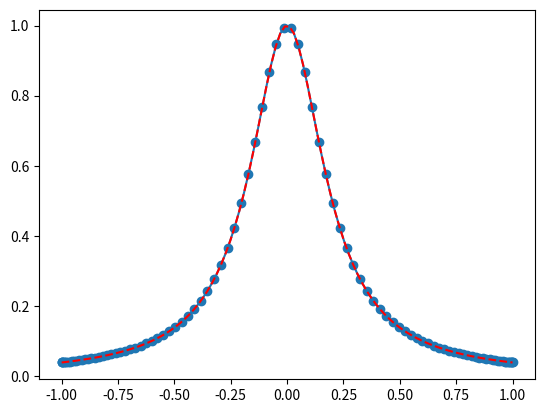

Source code (Python):
import numpy as np
import matplotlib.pyplot as plt


def func(x):
    return 1/(1+25*x**2)

def wierstras(x, a=0.9, b=((1+3*np.pi/2)/0.9 + 0.01)):
    suma = 0
    for n in range(100):
        suma += a**n * np.cos(b**n * np.pi * x)
    else:
        return suma

stopien = 100
wezly = [np.cos(((2*k - 1)*np.pi)/int(stopien*2)) for k in range(1,stopien+1)]
#wezly = np.linspace(-1,1,14)
x_space = np.linspace(-1,1,100)
y = np.array([func(x) for x in wezly])



def Lagrange_interpol(x, wezly, stopien):
    suma = 0
    for i in range(stopien+1):
        iloczyn = 1
        for j in range(stopien+1):
            if i != j:
                iloczyn *= (x-wezly[j])/(wezly[i]-wezly[j])
        else:
            suma += y[i] * iloczyn
    else:
        return suma

interpolated = np.array([Lagrange_interpol(x, wezly, len(wezly)-1) for x in x_space])
RMSE1 = np.sqrt(np.sum((np.array([func(x) for x in x_space]) - interpolated)**2))
#wierstras_interpolated = np.array([wierstras(x) for x in x_space])
#RMSE2 = np.sqrt(np.sum((np.array([func(x) for x in x_space]) - wierstras_interpolated)**2))


print(f'Lagrange: {RMSE1}')
#print(f'Wierstrass: {RMSE2}')
plt.scatter(wezly,y)
plt.plot(x_space, interpolated)
#plt.plot(x_space, wierstras_interpolated, 'y--')
plt.plot(x_space, func(x_space), 'r--')
plt.show()